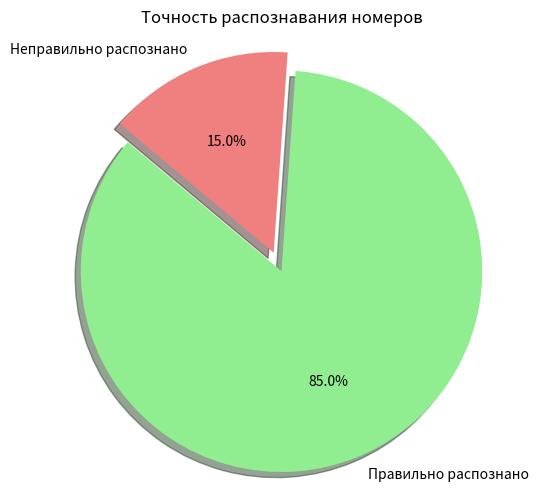

Generate this figure with matplotlib:
import matplotlib.pyplot as plt

# Результаты оценки
correctly_recognized = 85  # Количество правильно распознанных номеров
total_images = 100  # Общее количество изображений в тестовом наборе
accuracy = correctly_recognized / total_images * 100  # Точность в процентах

# Построение диаграммы
labels = ['Правильно распознано', 'Неправильно распознано']
sizes = [correctly_recognized, total_images - correctly_recognized]
colors = ['lightgreen', 'lightcoral']
explode = (0.1, 0)  # Выделение сегмента "Правильно распознано"

plt.figure(figsize=(6, 6))
plt.pie(sizes, explode=explode, labels=labels, colors=colors, autopct='%1.1f%%', shadow=True, startangle=140)
plt.title('Точность распознавания номеров')
plt.axis('equal')  # Equal aspect ratio ensures that pie is drawn as a circle.
plt.show()

print(f'Точность распознавания: {accuracy:.2f}%')
